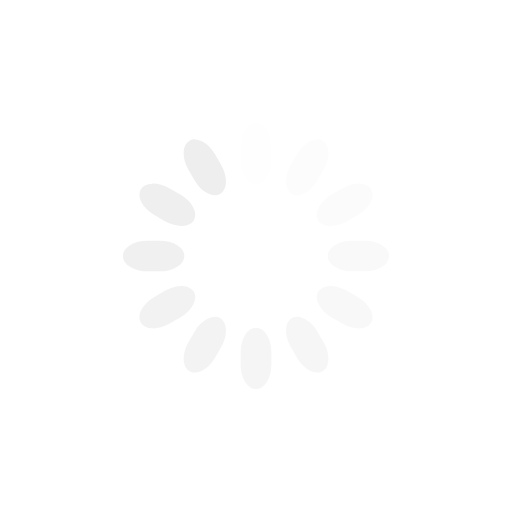
t = 0.00 s
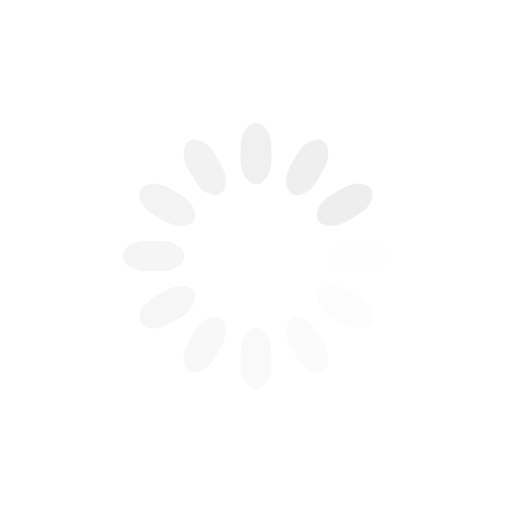
t = 0.25 s
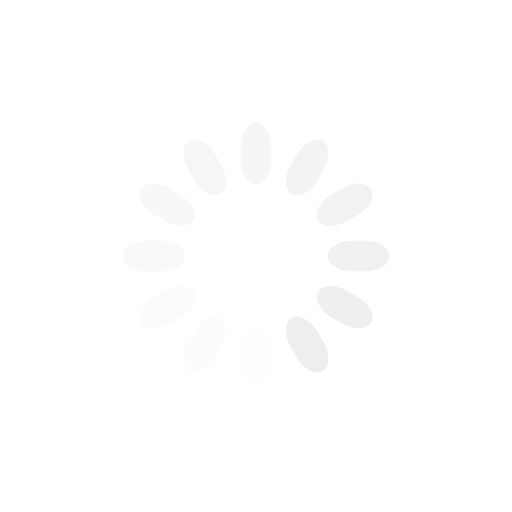
t = 0.50 s
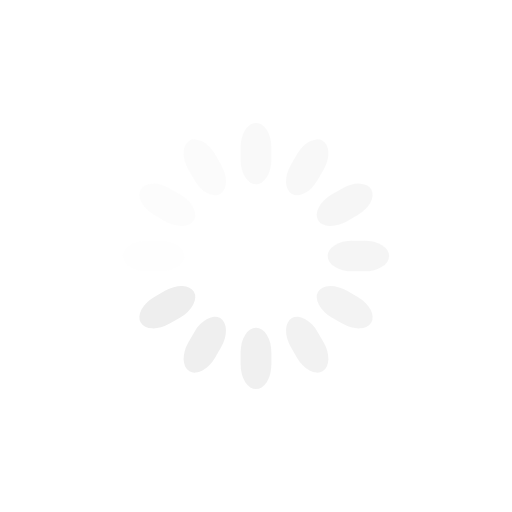
t = 0.75 s

The animated SVG that drew these frames (rendered in a browser with its animation timeline set to each time). Animation: 12 SMIL elements (animate=12); one cycle of 1.00 s, repeats indefinitely.

<svg class="lds-spinner" width="100px"  height="100px"  xmlns="http://www.w3.org/2000/svg" xmlns:xlink="http://www.w3.org/1999/xlink" viewBox="0 0 100 100" preserveAspectRatio="xMidYMid" style="background-image: none; background-position: initial initial; background-repeat: initial initial;"><g transform="rotate(0 50 50)">
  <rect x="47" y="24" rx="9.4" ry="4.8" width="6" height="12" fill="#eeeeee">
    <animate attributeName="opacity" values="1;0" times="0;1" dur="1s" begin="-0.9166666666666666s" repeatCount="indefinite"></animate>
  </rect>
</g><g transform="rotate(30 50 50)">
  <rect x="47" y="24" rx="9.4" ry="4.8" width="6" height="12" fill="#eeeeee">
    <animate attributeName="opacity" values="1;0" times="0;1" dur="1s" begin="-0.8333333333333334s" repeatCount="indefinite"></animate>
  </rect>
</g><g transform="rotate(60 50 50)">
  <rect x="47" y="24" rx="9.4" ry="4.8" width="6" height="12" fill="#eeeeee">
    <animate attributeName="opacity" values="1;0" times="0;1" dur="1s" begin="-0.75s" repeatCount="indefinite"></animate>
  </rect>
</g><g transform="rotate(90 50 50)">
  <rect x="47" y="24" rx="9.4" ry="4.8" width="6" height="12" fill="#eeeeee">
    <animate attributeName="opacity" values="1;0" times="0;1" dur="1s" begin="-0.6666666666666666s" repeatCount="indefinite"></animate>
  </rect>
</g><g transform="rotate(120 50 50)">
  <rect x="47" y="24" rx="9.4" ry="4.8" width="6" height="12" fill="#eeeeee">
    <animate attributeName="opacity" values="1;0" times="0;1" dur="1s" begin="-0.5833333333333334s" repeatCount="indefinite"></animate>
  </rect>
</g><g transform="rotate(150 50 50)">
  <rect x="47" y="24" rx="9.4" ry="4.8" width="6" height="12" fill="#eeeeee">
    <animate attributeName="opacity" values="1;0" times="0;1" dur="1s" begin="-0.5s" repeatCount="indefinite"></animate>
  </rect>
</g><g transform="rotate(180 50 50)">
  <rect x="47" y="24" rx="9.4" ry="4.8" width="6" height="12" fill="#eeeeee">
    <animate attributeName="opacity" values="1;0" times="0;1" dur="1s" begin="-0.4166666666666667s" repeatCount="indefinite"></animate>
  </rect>
</g><g transform="rotate(210 50 50)">
  <rect x="47" y="24" rx="9.4" ry="4.8" width="6" height="12" fill="#eeeeee">
    <animate attributeName="opacity" values="1;0" times="0;1" dur="1s" begin="-0.3333333333333333s" repeatCount="indefinite"></animate>
  </rect>
</g><g transform="rotate(240 50 50)">
  <rect x="47" y="24" rx="9.4" ry="4.8" width="6" height="12" fill="#eeeeee">
    <animate attributeName="opacity" values="1;0" times="0;1" dur="1s" begin="-0.25s" repeatCount="indefinite"></animate>
  </rect>
</g><g transform="rotate(270 50 50)">
  <rect x="47" y="24" rx="9.4" ry="4.8" width="6" height="12" fill="#eeeeee">
    <animate attributeName="opacity" values="1;0" times="0;1" dur="1s" begin="-0.16666666666666666s" repeatCount="indefinite"></animate>
  </rect>
</g><g transform="rotate(300 50 50)">
  <rect x="47" y="24" rx="9.4" ry="4.8" width="6" height="12" fill="#eeeeee">
    <animate attributeName="opacity" values="1;0" times="0;1" dur="1s" begin="-0.08333333333333333s" repeatCount="indefinite"></animate>
  </rect>
</g><g transform="rotate(330 50 50)">
  <rect x="47" y="24" rx="9.4" ry="4.8" width="6" height="12" fill="#eeeeee">
    <animate attributeName="opacity" values="1;0" times="0;1" dur="1s" begin="0s" repeatCount="indefinite"></animate>
  </rect>
</g></svg>
